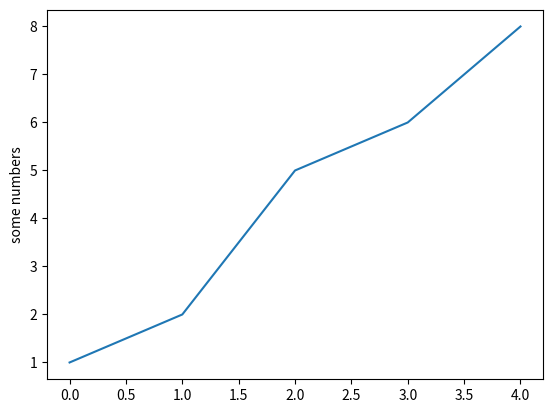

The matplotlib source for this figure:
import matplotlib.pyplot as plt  #导入matplotlib模块中的子模块pyplot
plt.plot([1, 2, 5, 6, 8])
plt.ylabel('some numbers')    #为y轴加注释
plt.show()
